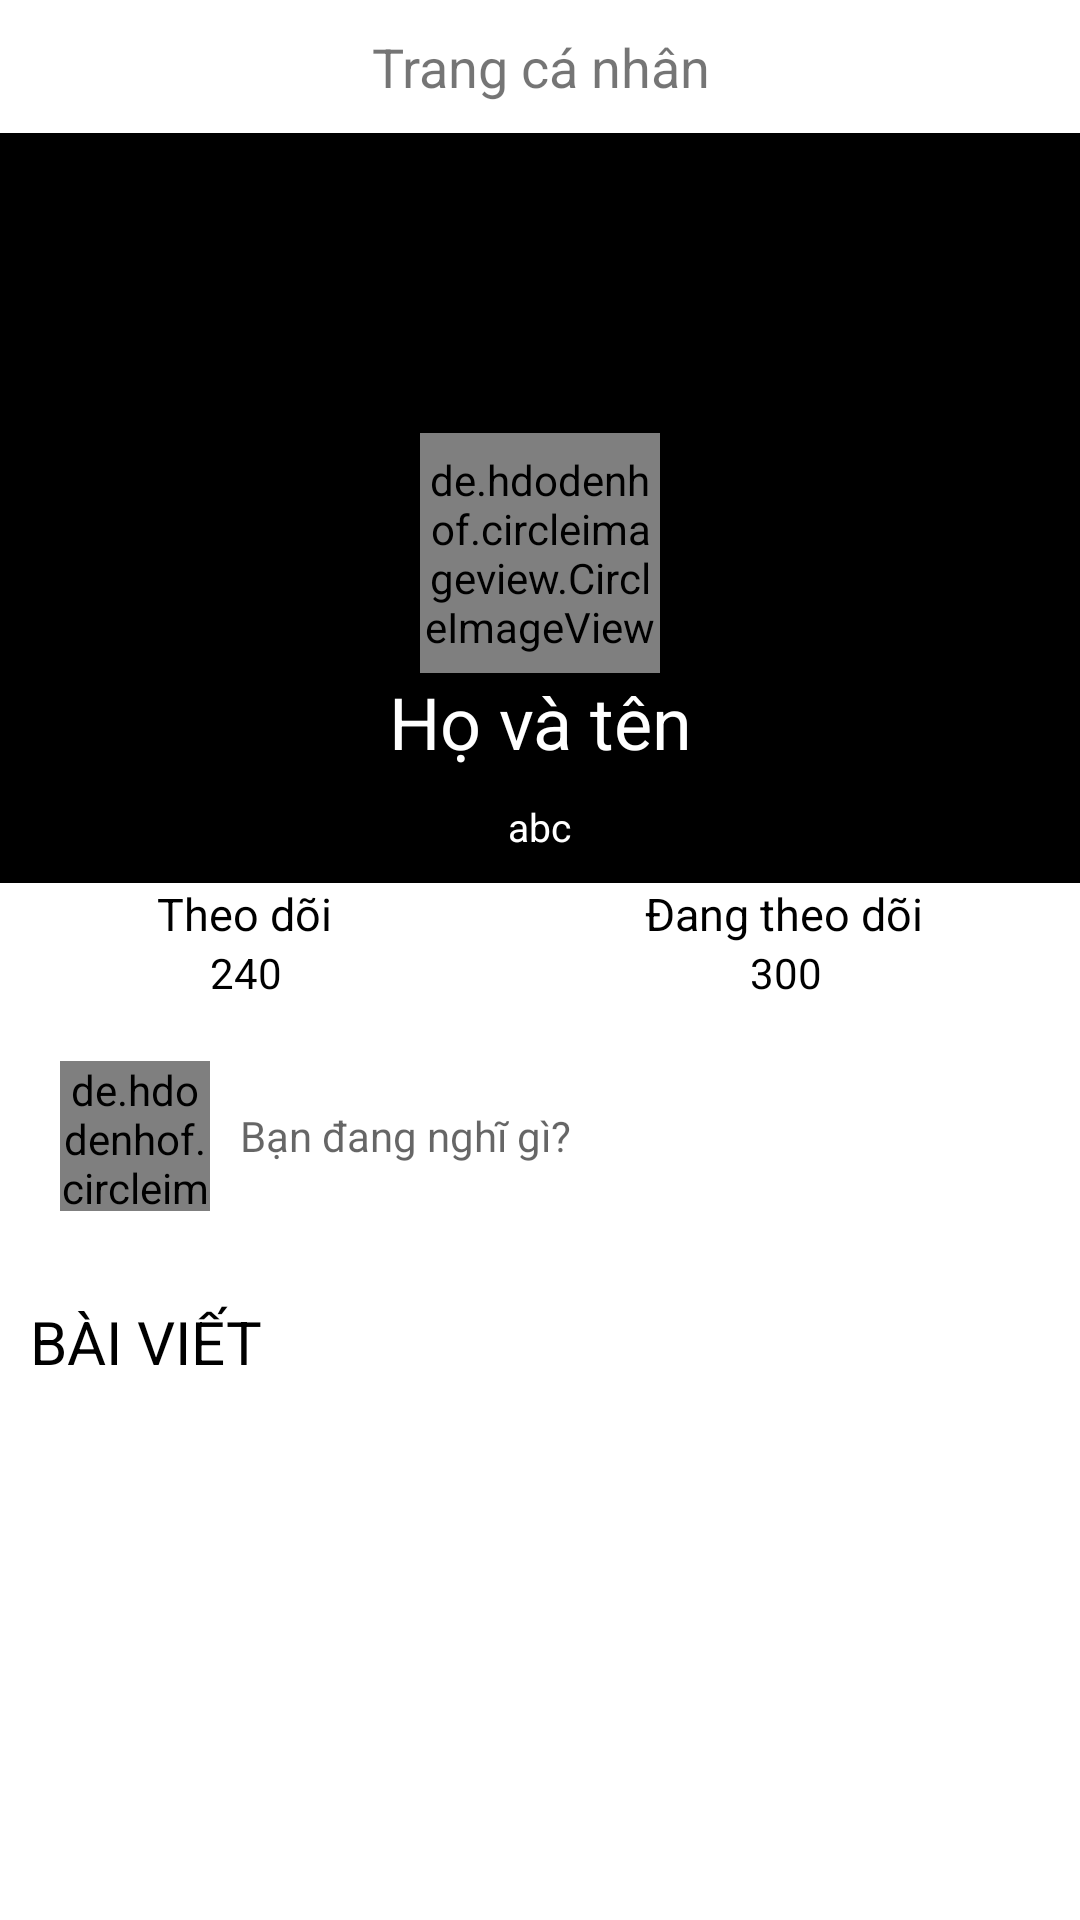

Android layout source for this screen:
<!-- AndroidManifest.xml: application theme Theme.YoKaFo -->
<!-- res/layout/fragment_ca_nhan.xml -->
<?xml version="1.0" encoding="utf-8"?>
<ScrollView xmlns:android="http://schemas.android.com/apk/res/android"
    xmlns:tools="http://schemas.android.com/tools"
    android:layout_width="match_parent"
    android:layout_height="match_parent"
    tools:context=".Fragment.CaNhanFragment"
    android:background="@color/white">
    <RelativeLayout
        android:orientation="vertical"
        android:id="@+id/activity_main"
        xmlns:android="http://schemas.android.com/apk/res/android"
        xmlns:tools="http://schemas.android.com/tools"
        android:layout_width="match_parent"
        android:layout_height="match_parent">
        <LinearLayout
            android:id="@+id/header"
            android:layout_width="match_parent"
            android:layout_height="wrap_content"
            android:orientation="vertical">
        <LinearLayout
            android:layout_width="match_parent"
            android:layout_height="wrap_content"
            android:orientation="horizontal">
            <TextView
                android:layout_width="match_parent"
                android:layout_height="wrap_content"
                android:text="Trang cá nhân"
                android:textColor="@color/red"
                android:gravity="center"
                android:padding="10dp"
                android:textSize="18dp"/>
        </LinearLayout>
        <LinearLayout
            android:layout_width="match_parent"
            android:layout_height="wrap_content"
            android:orientation="vertical"
            android:background="@color/black">

            <de.hdodenhof.circleimageview.CircleImageView
                android:layout_width="80dp"
                android:layout_height="80dp"
                android:layout_marginTop="100dp"
                android:id="@+id/imgAvatar"
                android:layout_gravity="center"
                android:src="@drawable/anhdemo1" />

            <TextView
                android:id="@+id/tvTenNguoiDung"
                android:layout_width="wrap_content"
                android:layout_height="wrap_content"
                android:layout_gravity="center"
                android:gravity="center"
                android:textColor="@color/white"
                android:text="Họ và tên"
                android:textSize="24dp" />

            <TextView
                android:layout_width="wrap_content"
                android:layout_height="wrap_content"
                android:layout_gravity="center"
                android:layout_margin="10dp"
                android:id="@+id/tvMota"
                android:textColor="@color/white"
                android:maxLines="3"
                android:text="abc"
                android:textSize="13dp" />
        </LinearLayout>

        <LinearLayout
            android:layout_width="match_parent"
            android:layout_height="wrap_content"
            android:gravity="center"
            android:orientation="horizontal">

            <TextView
                android:layout_weight="1"
                android:layout_width="wrap_content"
                android:layout_height="wrap_content"
                android:text="Theo dõi"
                android:textSize="15dp"
                android:gravity="center"
                android:textColor="#000000" />

            <TextView
                android:layout_width="wrap_content"
                android:layout_height="wrap_content"
                android:layout_weight="1"
                android:textSize="15dp"
                android:gravity="center"
                android:text="Đang theo dõi"
                android:textColor="#000000" />
        </LinearLayout>

        <LinearLayout
            android:layout_width="match_parent"
            android:layout_height="wrap_content"
            android:gravity="center"
            android:orientation="horizontal">

            <TextView
                android:layout_weight="1.025"
                android:layout_width="wrap_content"
                android:layout_height="wrap_content"
                android:text="240"
                android:textSize="14dp"
                android:gravity="center"
                android:id="@+id/tvTheoGioi"
                android:textColor="#000000" />
            <TextView
                android:gravity="center"
                android:layout_weight="1.25"
                android:layout_width="wrap_content"
                android:layout_height="wrap_content"
                android:textSize="14dp"
                android:text="300"
                android:id="@+id/tvDangTheoGioi"
                android:textColor="#000000" />
        </LinearLayout>

            <ImageView
                android:layout_gravity="center"
                android:layout_width="wrap_content"
                android:layout_height="wrap_content"
                android:id="@+id/imQR"/>
        <LinearLayout
            android:layout_width="match_parent"
            android:layout_height="wrap_content"
            android:layout_margin="10dp"
            android:background="@drawable/background1"
            android:orientation="horizontal"
            android:gravity="center"
            android:elevation="5dp"
            android:padding="10dp">
            <de.hdodenhof.circleimageview.CircleImageView
                android:layout_width="50dp"
                android:layout_height="50dp"
                android:layout_below="@+id/imageView"
                android:layout_gravity="center"
                android:src="@drawable/anhdemo1" />
            <TextView
                android:id="@+id/btnDangBai"
                android:layout_width="match_parent"
                android:layout_height="wrap_content"
                android:layout_weight="1"
                android:background="#ffffff"
                android:gravity="top"
                android:hint="Bạn đang nghĩ gì?"
                android:padding="10dp"
                android:paddingTop="10dp" />
        </LinearLayout>
        <TextView
            android:layout_width="match_parent"
            android:layout_height="wrap_content"
            android:text="BÀI VIẾT"
            android:textSize="20dp"
            android:padding="10dp"
            android:textColor="#000000"/>
        </LinearLayout>
        <androidx.recyclerview.widget.RecyclerView
            android:layout_width="match_parent"
            android:layout_height="match_parent"
            android:layout_below="@+id/header"
            android:id="@+id/rcvBaiViet">
        </androidx.recyclerview.widget.RecyclerView>
    </RelativeLayout>
</ScrollView>
<!-- resources referenced by this layout -->
<resources>
  <style name="Theme.YoKaFo" parent="Theme.MaterialComponents.DayNight.DarkActionBar">
          
          <item name="colorPrimary">@color/purple_500</item>
          <item name="colorPrimaryVariant">@color/purple_700</item>
          <item name="colorOnPrimary">@color/white</item>
          
          <item name="colorSecondary">@color/teal_200</item>
          <item name="colorSecondaryVariant">@color/teal_700</item>
          <item name="colorOnSecondary">@color/black</item>
          
          <item name="android:statusBarColor" tools:targetApi="l">?attr/colorPrimaryVariant</item>
          
      </style>
  <!-- not gathered from this repository: default colours our renderer supplied (Android Studio template values) -->
  <color name="purple_500">#FF6200EE</color>
  <color name="purple_700">#FF3700B3</color>
  <color name="teal_200">#FF03DAC5</color>
  <color name="teal_700">#FF018786</color>
  <color name="black">#FF000000</color>
  <color name="white">#FFFFFFFF</color>
</resources>
